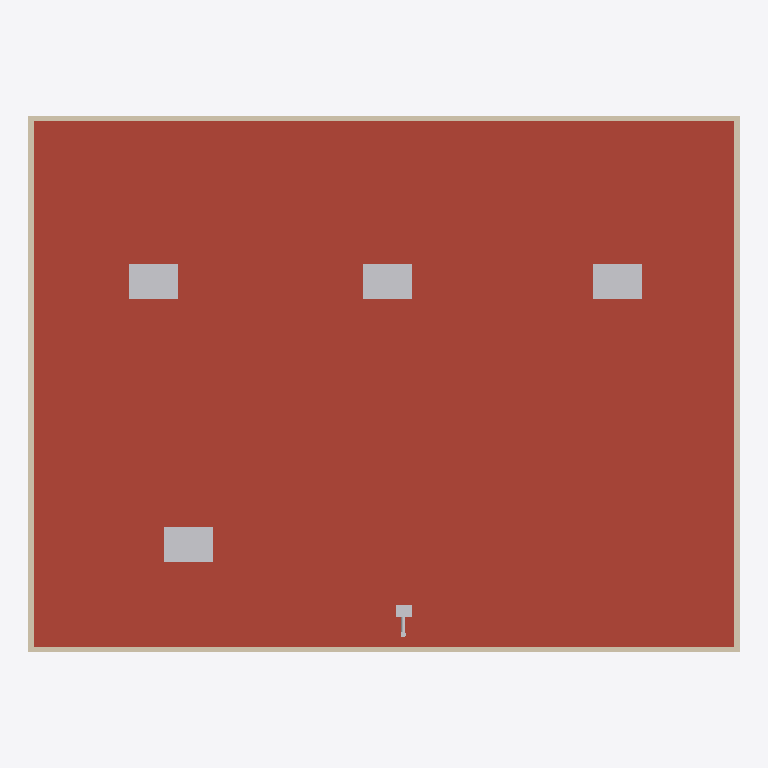
Plan cut of the same IFC building model at storey 'Toiture' (level 7.00 m, cut at 8.40 m), seen from above with north up, elements coloured by IFC class: 8 walls (beige), 6 other elements (light grey), 1 roof (red-brown). Cut surfaces are drawn darker.
Extent 40.6 m × 30.6 m × 8.6 m (x, y, z). Storeys (2): RDC at 0.00 m; Toiture at 7.00 m. Elements (153): 39 IfcDuctSegment, 25 IfcAirTerminal, 15 IfcDuctFitting, 15 IfcWall, 14 IfcPipeSegment, 10 IfcSanitaryTerminal, 9 IfcPipeFitting, 8 IfcDoor, 6 IfcWindow, 4 IfcUnitaryEquipment, 2 IfcSlab, 2 IfcSpaceHeater.

HEADER;
FILE_DESCRIPTION(('ViewDefinition[DesignTransferView]'),'2;1');
FILE_NAME('/dev/null','2026-11-02T13:07:02+00:00',(''),(''),'IfcOpenShell 0.9.0.post1','IfcOpenShell 0.9.0.post1','Nobody');
FILE_SCHEMA(('IFC4'));
ENDSEC;
DATA;
#1=IFCPROJECT('2E8fxzuefOBeqgJaXmnqAE',$,'Cinéma Le Lumière','ERP type L : 3 salles de 120 à 220 places, hall, sanitaires publics, cabine de projection',$,'Cinéma 3 salles : rooftops réversibles, grands volumes',$,(#10),#5);
#12=IFCSITE('0G2lOif0bUS9cGOVdutoCH',$,'Terrain','Saône-et-Loire (71)',$,#20,$,$,$,$,$,$,$,$);
#13=IFCBUILDING('3eVDWecRPM9gWWJFMoXKxo',$,'Cinéma Le Lumière',$,$,#25,$,$,$,$,$,$);
#26=IFCBUILDINGSTOREY('1Edrvo51DM6urJVDKFK$n6',$,'RDC',$,$,#37,$,$,$,0.0);
#38=IFCBUILDINGSTOREY('3xrToXnHjH4ufO9dtTdPPY',$,'Toiture',$,$,#48,$,$,$,7.0);
#303=IFCSLAB('3iDvBdhfLK$9hOxGCEuTTG',$,'Toiture terrasse isolée',$,$,#316,#310,$,.ROOF.);
#330=IFCWALL('19_3NLzNvIIgACiB5eVvzc',$,'Acrotère Sud',$,$,#344,#337,$,.PARAPET.);
#357=IFCWALL('0yNoLUuXfSCe3oKjAS$3Ux',$,'Acrotère Nord',$,$,#370,#364,$,.PARAPET.);
#409=IFCWALL('03s7JhbATUSBGhgj15Qjzp',$,'Acrotère Est',$,$,#422,#416,$,.PARAPET.);
#383=IFCWALL('3sF02z5LfHGRJEjlkQmSmy',$,'Acrotère Ouest',$,$,#396,#390,$,.PARAPET.);
#2169=IFCUNITARYEQUIPMENT('2o6Ln7RJvKEhdkWOT6PRQV',$,'Rooftop Salle 1',$,'Rooftop réversible',#2182,#2176,$,.USERDEFINED.);
#2565=IFCUNITARYEQUIPMENT('28DcZIWDTLPv1fRj1pkP4q',$,'Rooftop Salle 2',$,'Rooftop réversible',#2578,#2572,$,.USERDEFINED.);
#2951=IFCUNITARYEQUIPMENT('1JfjEbZsbH1fvRU$gYaVAt',$,'Rooftop Salle 3',$,'Rooftop réversible',#2964,#2958,$,.USERDEFINED.);
#3344=IFCUNITARYEQUIPMENT('3M8YWYQEjNZR6BBCLgjMZZ',$,'Rooftop Hall / billetterie',$,'Rooftop réversible',#3357,#3351,$,.USERDEFINED.);
#242=IFCWALL('3rDLIXbIvUDg5dnGr$ZdbZ',$,'Mur extérieur Est RDC',$,$,#255,#249,$,.SOLIDWALL.);
#209=IFCWALL('3NbKiytC5MJu2NPvlkAm$y',$,'Mur extérieur Ouest RDC',$,$,#222,#216,$,.SOLIDWALL.);
#176=IFCWALL('0XjTIeuWvThuJcO8iFYL28',$,'Mur extérieur Nord RDC',$,$,#189,#183,$,.SOLIDWALL.);
#141=IFCWALL('1SzMY8IRnVMwQREYoCHdpK',$,'Mur extérieur Sud RDC',$,$,#155,#148,$,.SOLIDWALL.);
#3764=IFCFAN('2g_ItlhT5NZB7uzpkPQqLR',$,'Caisson d''extraction sanitaires',$,'Caisson VMC',#3777,#3771,$,.USERDEFINED.);
#5378=IFCDUCTSEGMENT('0hePeTNpvVYeWydvWBiYrE',$,'Gaine Ø250 Aspiration caisson',$,$,#5391,#5385,$,$);
ENDSEC;
